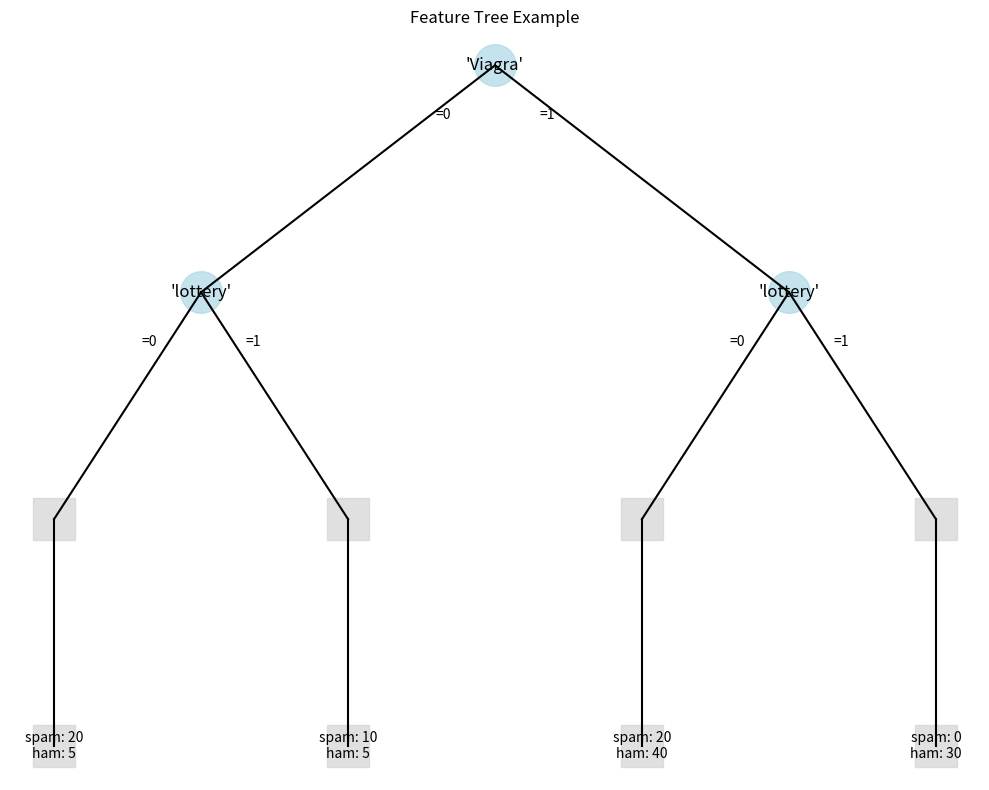
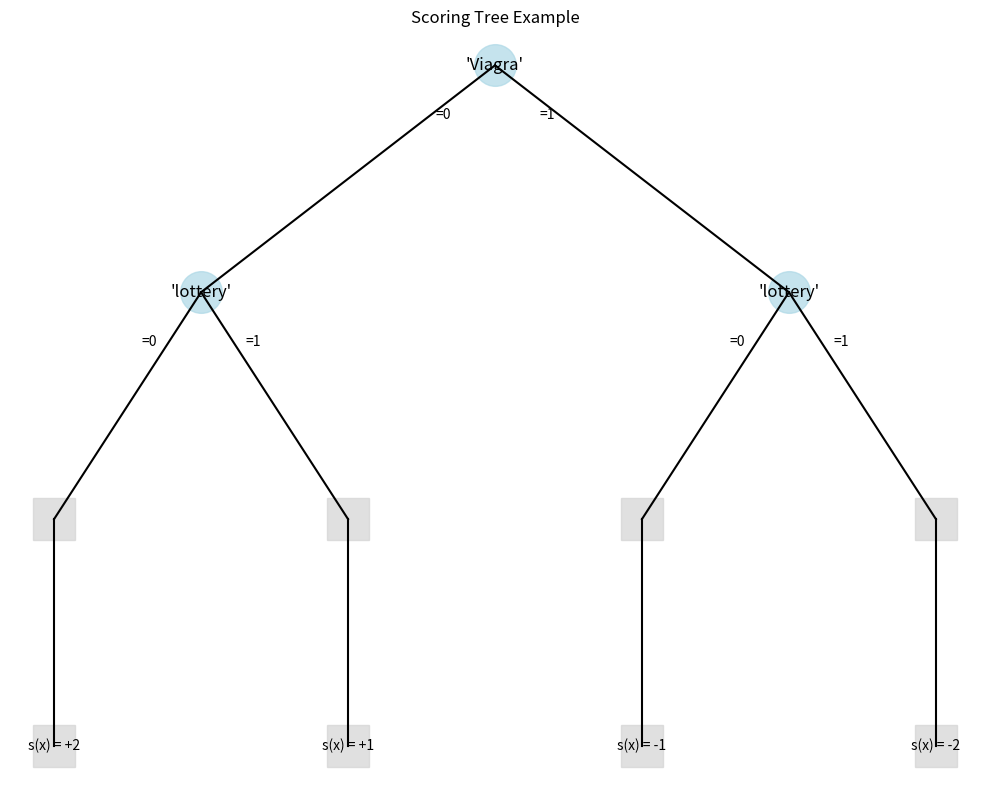

Write Python code to recreate these figures, in order.
import numpy as np
import matplotlib.pyplot as plt

# 슬라이드에서 본 예제 데이터 생성
def create_example_data():
    """
    슬라이드에서 본 예제와 유사한 데이터 생성:
    - 'Viagra'와 'lottery' 키워드가 있는 이메일 분류
    - spam/ham 레이블이 있는 데이터
    """
    # 샘플 데이터 생성
    # 형식: [키워드 존재 여부, spam 확률, 실제 레이블(1: spam, 0: ham)]
    data = [
        # 'Viagra' 키워드 포함
        {'id': 'v1', 'features': {'viagra': 1, 'lottery': 0}, 'score': 2.0, 'label': 1},  # spam
        {'id': 'v2', 'features': {'viagra': 1, 'lottery': 0}, 'score': 2.0, 'label': 1},  # spam
        {'id': 'v3', 'features': {'viagra': 1, 'lottery': 0}, 'score': 2.0, 'label': 0},  # ham
        {'id': 'v4', 'features': {'viagra': 1, 'lottery': 0}, 'score': 2.0, 'label': 0},  # ham
        {'id': 'v5', 'features': {'viagra': 1, 'lottery': 0}, 'score': 2.0, 'label': 0},  # ham
        
        # 'lottery' 키워드 포함
        {'id': 'l1', 'features': {'viagra': 0, 'lottery': 1}, 'score': -1.0, 'label': 1},  # spam
        {'id': 'l2', 'features': {'viagra': 0, 'lottery': 1}, 'score': -1.0, 'label': 1},  # spam
        {'id': 'l3', 'features': {'viagra': 0, 'lottery': 1}, 'score': -1.0, 'label': 1},  # spam
        {'id': 'l4', 'features': {'viagra': 0, 'lottery': 1}, 'score': -1.0, 'label': 0},  # ham
        {'id': 'l5', 'features': {'viagra': 0, 'lottery': 1}, 'score': -1.0, 'label': 0},  # ham
        
        # 'Viagra'와 'lottery' 둘 다 포함 (leaf 1)
        {'id': 'vl1', 'features': {'viagra': 1, 'lottery': 1}, 'score': 1.0, 'label': 1},  # spam
        {'id': 'vl2', 'features': {'viagra': 1, 'lottery': 1}, 'score': 1.0, 'label': 1},  # spam
        {'id': 'vl3', 'features': {'viagra': 1, 'lottery': 1}, 'score': 1.0, 'label': 0},  # ham
        {'id': 'vl4', 'features': {'viagra': 1, 'lottery': 1}, 'score': 1.0, 'label': 0},  # ham
        {'id': 'vl5', 'features': {'viagra': 1, 'lottery': 1}, 'score': 1.0, 'label': 0},  # ham
    ]
    
    return data

def visualize_feature_tree():
    """
    슬라이드에서 본 Feature Tree 시각화
    """
    plt.figure(figsize=(10, 8))
    
    # 노드 위치 정의
    nodes = {
        'root': (5, 10),
        'viagra_yes': (3, 8),
        'viagra_no': (7, 8),
        'lottery_yes_1': (2, 6),
        'lottery_no_1': (4, 6),
        'lottery_yes_2': (6, 6),
        'lottery_no_2': (8, 6),
        'leaf1': (2, 4),
        'leaf2': (4, 4),
        'leaf3': (6, 4),
        'leaf4': (8, 4)
    }
    
    # 노드 그리기
    for node, pos in nodes.items():
        if node == 'root':
            plt.plot(pos[0], pos[1], 'o', markersize=30, color='lightblue', alpha=0.7)
            plt.text(pos[0], pos[1], "'Viagra'", ha='center', va='center', fontsize=12)
        elif node in ['viagra_yes', 'viagra_no']:
            plt.plot(pos[0], pos[1], 'o', markersize=30, color='lightblue', alpha=0.7)
            plt.text(pos[0], pos[1], "'lottery'", ha='center', va='center', fontsize=12)
        else:
            plt.plot(pos[0], pos[1], 's', markersize=30, color='lightgray', alpha=0.7)
            
            if node == 'leaf1':
                plt.text(pos[0], pos[1], "spam: 20\nham: 5", ha='center', va='center', fontsize=10)
            elif node == 'leaf2':
                plt.text(pos[0], pos[1], "spam: 10\nham: 5", ha='center', va='center', fontsize=10)
            elif node == 'leaf3':
                plt.text(pos[0], pos[1], "spam: 20\nham: 40", ha='center', va='center', fontsize=10)
            elif node == 'leaf4':
                plt.text(pos[0], pos[1], "spam: 0\nham: 30", ha='center', va='center', fontsize=10)
    
    # 간선 그리기
    plt.plot([nodes['root'][0], nodes['viagra_yes'][0]], [nodes['root'][1], nodes['viagra_yes'][1]], 'k-')
    plt.plot([nodes['root'][0], nodes['viagra_no'][0]], [nodes['root'][1], nodes['viagra_no'][1]], 'k-')
    
    plt.plot([nodes['viagra_yes'][0], nodes['lottery_yes_1'][0]], [nodes['viagra_yes'][1], nodes['lottery_yes_1'][1]], 'k-')
    plt.plot([nodes['viagra_yes'][0], nodes['lottery_no_1'][0]], [nodes['viagra_yes'][1], nodes['lottery_no_1'][1]], 'k-')
    
    plt.plot([nodes['viagra_no'][0], nodes['lottery_yes_2'][0]], [nodes['viagra_no'][1], nodes['lottery_yes_2'][1]], 'k-')
    plt.plot([nodes['viagra_no'][0], nodes['lottery_no_2'][0]], [nodes['viagra_no'][1], nodes['lottery_no_2'][1]], 'k-')
    
    plt.plot([nodes['lottery_yes_1'][0], nodes['leaf1'][0]], [nodes['lottery_yes_1'][1], nodes['leaf1'][1]], 'k-')
    plt.plot([nodes['lottery_no_1'][0], nodes['leaf2'][0]], [nodes['lottery_no_1'][1], nodes['leaf2'][1]], 'k-')
    plt.plot([nodes['lottery_yes_2'][0], nodes['leaf3'][0]], [nodes['lottery_yes_2'][1], nodes['leaf3'][1]], 'k-')
    plt.plot([nodes['lottery_no_2'][0], nodes['leaf4'][0]], [nodes['lottery_no_2'][1], nodes['leaf4'][1]], 'k-')
    
    # 간선에 레이블 추가
    plt.text(nodes['root'][0]-0.3, nodes['root'][1]-0.5, "=0", ha='right', va='bottom', fontsize=10)
    plt.text(nodes['root'][0]+0.3, nodes['root'][1]-0.5, "=1", ha='left', va='bottom', fontsize=10)
    
    plt.text(nodes['viagra_yes'][0]-0.3, nodes['viagra_yes'][1]-0.5, "=0", ha='right', va='bottom', fontsize=10)
    plt.text(nodes['viagra_yes'][0]+0.3, nodes['viagra_yes'][1]-0.5, "=1", ha='left', va='bottom', fontsize=10)
    
    plt.text(nodes['viagra_no'][0]-0.3, nodes['viagra_no'][1]-0.5, "=0", ha='right', va='bottom', fontsize=10)
    plt.text(nodes['viagra_no'][0]+0.3, nodes['viagra_no'][1]-0.5, "=1", ha='left', va='bottom', fontsize=10)
    
    plt.title("Feature Tree Example")
    plt.axis('off')
    plt.tight_layout()
    plt.savefig('feature_tree.png')
    plt.show()

def visualize_scoring_tree():
    """
    슬라이드에서 본 Scoring Tree 시각화
    """
    plt.figure(figsize=(10, 8))
    
    # 노드 위치 정의
    nodes = {
        'root': (5, 10),
        'viagra_yes': (3, 8),
        'viagra_no': (7, 8),
        'lottery_yes_1': (2, 6),
        'lottery_no_1': (4, 6),
        'lottery_yes_2': (6, 6),
        'lottery_no_2': (8, 6),
        'leaf1': (2, 4),
        'leaf2': (4, 4),
        'leaf3': (6, 4),
        'leaf4': (8, 4)
    }
    
    # 노드 그리기
    for node, pos in nodes.items():
        if node == 'root':
            plt.plot(pos[0], pos[1], 'o', markersize=30, color='lightblue', alpha=0.7)
            plt.text(pos[0], pos[1], "'Viagra'", ha='center', va='center', fontsize=12)
        elif node in ['viagra_yes', 'viagra_no']:
            plt.plot(pos[0], pos[1], 'o', markersize=30, color='lightblue', alpha=0.7)
            plt.text(pos[0], pos[1], "'lottery'", ha='center', va='center', fontsize=12)
        else:
            plt.plot(pos[0], pos[1], 's', markersize=30, color='lightgray', alpha=0.7)
            
            if node == 'leaf1':
                plt.text(pos[0], pos[1], "s(x) = +2", ha='center', va='center', fontsize=10)
            elif node == 'leaf2':
                plt.text(pos[0], pos[1], "s(x) = +1", ha='center', va='center', fontsize=10)
            elif node == 'leaf3':
                plt.text(pos[0], pos[1], "s(x) = -1", ha='center', va='center', fontsize=10)
            elif node == 'leaf4':
                plt.text(pos[0], pos[1], "s(x) = -2", ha='center', va='center', fontsize=10)
    
    # 간선 그리기
    plt.plot([nodes['root'][0], nodes['viagra_yes'][0]], [nodes['root'][1], nodes['viagra_yes'][1]], 'k-')
    plt.plot([nodes['root'][0], nodes['viagra_no'][0]], [nodes['root'][1], nodes['viagra_no'][1]], 'k-')
    
    plt.plot([nodes['viagra_yes'][0], nodes['lottery_yes_1'][0]], [nodes['viagra_yes'][1], nodes['lottery_yes_1'][1]], 'k-')
    plt.plot([nodes['viagra_yes'][0], nodes['lottery_no_1'][0]], [nodes['viagra_yes'][1], nodes['lottery_no_1'][1]], 'k-')
    
    plt.plot([nodes['viagra_no'][0], nodes['lottery_yes_2'][0]], [nodes['viagra_no'][1], nodes['lottery_yes_2'][1]], 'k-')
    plt.plot([nodes['viagra_no'][0], nodes['lottery_no_2'][0]], [nodes['viagra_no'][1], nodes['lottery_no_2'][1]], 'k-')
    
    plt.plot([nodes['lottery_yes_1'][0], nodes['leaf1'][0]], [nodes['lottery_yes_1'][1], nodes['leaf1'][1]], 'k-')
    plt.plot([nodes['lottery_no_1'][0], nodes['leaf2'][0]], [nodes['lottery_no_1'][1], nodes['leaf2'][1]], 'k-')
    plt.plot([nodes['lottery_yes_2'][0], nodes['leaf3'][0]], [nodes['lottery_yes_2'][1], nodes['leaf3'][1]], 'k-')
    plt.plot([nodes['lottery_no_2'][0], nodes['leaf4'][0]], [nodes['lottery_no_2'][1], nodes['leaf4'][1]], 'k-')
    
    # 간선에 레이블 추가
    plt.text(nodes['root'][0]-0.3, nodes['root'][1]-0.5, "=0", ha='right', va='bottom', fontsize=10)
    plt.text(nodes['root'][0]+0.3, nodes['root'][1]-0.5, "=1", ha='left', va='bottom', fontsize=10)
    
    plt.text(nodes['viagra_yes'][0]-0.3, nodes['viagra_yes'][1]-0.5, "=0", ha='right', va='bottom', fontsize=10)
    plt.text(nodes['viagra_yes'][0]+0.3, nodes['viagra_yes'][1]-0.5, "=1", ha='left', va='bottom', fontsize=10)
    
    plt.text(nodes['viagra_no'][0]-0.3, nodes['viagra_no'][1]-0.5, "=0", ha='right', va='bottom', fontsize=10)
    plt.text(nodes['viagra_no'][0]+0.3, nodes['viagra_no'][1]-0.5, "=1", ha='left', va='bottom', fontsize=10)
    
    plt.title("Scoring Tree Example")
    plt.axis('off')
    plt.tight_layout()
    plt.savefig('scoring_tree.png')
    plt.show()

def main():
    # 예제 데이터 생성
    data = create_example_data()
    
    # Feature Tree와 Scoring Tree 시각화
    visualize_feature_tree()
    visualize_scoring_tree()
    
    # 데이터 정보 출력
    positives = [item for item in data if item['label'] == 1]
    negatives = [item for item in data if item['label'] == 0]
    
    print(f"총 데이터: {len(data)}")
    print(f"Positive 샘플 수: {len(positives)}")
    print(f"Negative 샘플 수: {len(negatives)}")
    
    # 평균 점수 출력
    pos_scores = [item['score'] for item in positives]
    neg_scores = [item['score'] for item in negatives]
    
    print(f"Positive 샘플 평균 점수: {sum(pos_scores)/len(pos_scores):.2f}")
    print(f"Negative 샘플 평균 점수: {sum(neg_scores)/len(neg_scores):.2f}")

if __name__ == "__main__":
    main() 